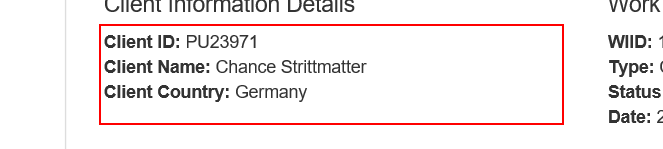
Workflow: System1_ExtractClientInformation

Step 1: get-text from the paragraph
